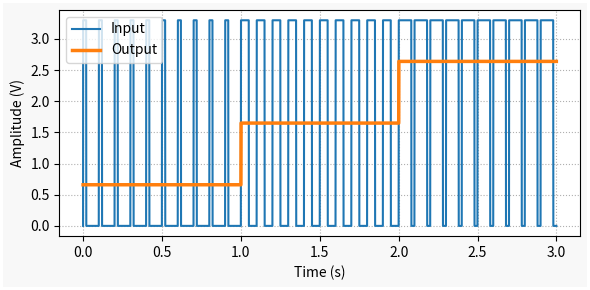

The matplotlib source for this figure:
""" post_pwm_step_fig.py

Contains the PWM input outpu signal generation for a step sequence
https://thingsdaq.org/2022/01/02/prescribed-pwm-duty-cycle/

I used this to create the graph on the post featured image!

[redacted]
    rev 0.0.1
    2022-01-02

"""
import numpy as np
import matplotlib.pyplot as plt

# Creating general plotting function
def plot_general(x, y, x1=None, y1=None):
    # Creating Matplotlib figure
    fig = plt.figure(
        figsize=(6, 3),
        facecolor='#f8f8f8',
        edgecolor='#ffffff',
        linewidth=3,
        tight_layout=True)
    # Adding and confguring axes
    ax = fig.add_subplot(
        xlabel='Time (s)',
        ylabel='Amplitude (V)',
        )
    ax.grid(
        linestyle=':'
        )
    # Plotting signals
    if x1 is None:
        ax.plot(x, y, linewidth=1.5, color='#1f77b4')
    else:
        ax.plot(x, y, linewidth=1.5, label='Input', color='#1f77b4')
        ax.plot(x1, y1, linewidth=2.5, label='Output', color='#ff7f0e')
        ax.legend(loc='upper left')

# Assigning parameter values
vref = 3.3  # Reference TTL voltage (V)
pwmfreq = 10  # PWM frequency (Hz)
pwmvalue = [0.5, 0.8]
tpwm = 1/pwmfreq  # PWM period (s)
tstep = 1.0  # Interval between step changes (s)
tsample = 0.0005  # Sampling period for code execution (s)
tstop = tstep * (len(pwmvalue)+1)  # Total execution time (s)

# Initializing output arrays
t = [0]
vin = [0]
value = [0.2]

# Running execution loop
count = 0
tprev = 0
tcurr = 0
valuecurr = value[0]
while tcurr <= tstop:
    # Appending current values to output arrays
    t.append(tcurr)
    value.append(valuecurr)
    # Updating PWM pulse train signal
    if tcurr-tpwm*np.floor(tcurr/tpwm) < valuecurr*tpwm:
        vin.append(vref)
    else:
        vin.append(0)
    # Updating PWM output every `tstep` seconds
    # with values from prescribed sequence
    if (np.floor(tcurr/tstep) - np.floor(tprev/tstep)) == 1:
        valuecurr = pwmvalue[count]
        count += 1
    # Updating previous and current times (s)
    tprev = tcurr
    tcurr += tsample

# Plotting signals
plot_general(t, vin, t, vref*np.array(value))
